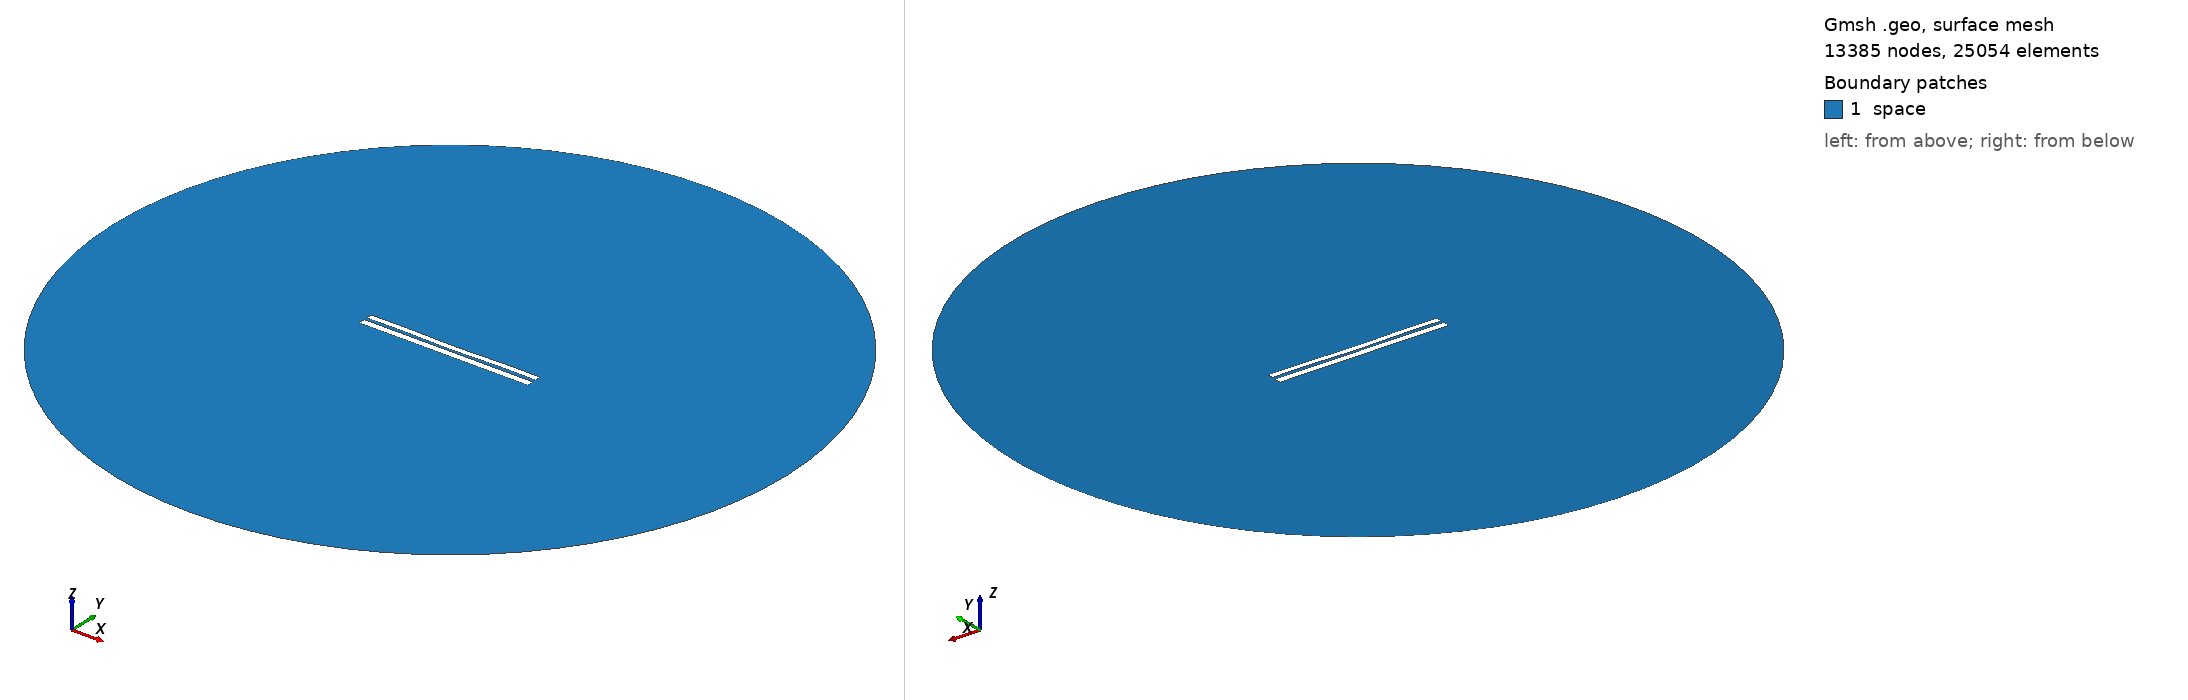

Gmsh geometry script, surface-meshed: 13385 nodes, 25054 surface elements. Boundary patches (legend numbers): 1 space. Left view from above one corner, right view from below the opposite corner. Legend entries are the model's physical surfaces. The drawing asked Gmsh for element sizes between 1% and 20% of the model's largest extent; the script's own settings can give other sizes.

=== 6640.geo (drawn) ===
//---------------------------------------
// Geometry kernel
//---------------------------------------

SetFactory("OpenCASCADE");



//---------------------------------------
// Parameters of the geometry
//---------------------------------------

// Overetch of the upper plate
overetch = 0.25;

// Distance between the plates
distance = 1.5;

// Discretization over the x axis (for the deformation)
nx = 50; 

// Length of the plate
L = 100 - overetch; 

// Number of modes
n = 4; 

// 1st mode coefficient
coeff(1) = 0.07499999999999998;
beta(1) = 0.596864 * 3.1415926535 / L;

// 2nd mode coefficient
coeff(2) = -0.15;
beta(2) = 1.49418 * 3.1415926535 / L;

// 3rd mode coefficient
coeff(3) = 0.0;
beta(3) = 2.50025 * 3.1415926535 / L;

// 4th mode coefficient
coeff(4) = 0.15;
beta(4) = 3.49999 * 3.1415926535 / L;



//---------------------------------------
// Upper plate (deformed rectangle)
//---------------------------------------

// Coordiantes of the upper plate
xmin = -50;
xmax = 50 - overetch;

// Height of the upper plate
yheight = 4 - 2 * overetch;

// Indexes of the points
UpperID[] = {};
LowerID[] = {};
LeftID[] = {};
RightID[] = {};

// Point index
p = 1;

// Horizontal edges
For i In {1:nx}
    x = xmin + (i-1)*(xmax - xmin)/(nx-1);

    y_bottom = distance / 2 + overetch;
    For j In {1:n}
        C = (Cosh(beta(j)*L) + Cos(beta(j)*L)) / (Sinh(beta(j)*L) + Sin(beta(j)*L));
        y_bottom  = y_bottom + coeff(j) * (Cosh(beta(j)*(x+50)) - Cos(beta(j)*(x+50)) - C * (Sinh(beta(j)*(x+50)) - Sin(beta(j)*(x+50))));
    EndFor

    y_top = y_bottom + yheight;

    Point(p) = {x, y_top, 0, 1.0};
    UpperID[i] = p;
    p = p + 1;

    Point(p) = {x, y_bottom, 0, 1.0};
    LowerID[i] = p;
    p = p + 1;
EndFor

// Create point lists
UpperPts[] = {}; LowerPts[] = {};
For i In {1:nx}
  UpperPts[] += {UpperID[i]};
  LowerPts[] += {LowerID[i]};
EndFor

// Build splines
Spline(1) = {UpperPts[]};
Spline(2) = {LowerPts[]};
Line(3) = {LowerPts[nx-1], UpperPts[nx-1]};
Line(4) = {LowerPts[0], UpperPts[0]};

// Build the plane surface
Curve Loop(1) = {2, 3, -1, -4};
Plane Surface(1) = {1};



//---------------------------------------
// Lower plate (rectangle)
//---------------------------------------

// Vertices
Point(1001) = {-50, -1, 0, 1.0};
Point(1002) = { 50, -1, 0, 1.0};
Point(1003) = { 50,  -5, 0, 1.0};
Point(1004) = {-50,  -5, 0, 1.0};

// Edges
Line(5) = {1001, 1002};
Line(6) = {1002, 1003};
Line(7) = {1003, 1004};
Line(8) = {1004, 1001};

// Plane surface
Line Loop(2) = {5, 6, 7, 8};
Plane Surface(2) = {2}; 



//---------------------------------------
// Outer (fictious) boundary
//---------------------------------------

// Points
Point(1005) = {0, 0, 0};       // Center
Point(1006) = {200, 0, 0};     // Start point
Point(1007) = {0, 200, 0};     // 90 degrees
Point(1008) = {-200, 0, 0};    // 180 degrees
Point(1009) = {0, -200, 0};    // 270 degrees

// Circle arcs (each needs start, center, end)
Circle(9) = {1006, 1005, 1007};
Circle(10) = {1007, 1005, 1008};
Circle(11) = {1008, 1005, 1009};
Circle(12) = {1009, 1005, 1006};

// Plane surface for the entire domain
Curve Loop(3) = {9, 10, 11, 12};
Surface(3) = {3};

// Subtract the plates from the whole domain to obtain the actual domain where we want to solve the equations
BooleanDifference{ Surface{3}; Delete; }{ Surface{1}; Surface{2}; Delete; }




//---------------------------------------
// Transfinite Lines/Curves
//---------------------------------------

// Set the number of points on the boundaries
r = 7;

// Plates
Transfinite Curve {1, 2} = 50*r Using Progression 1;
Transfinite Curve {3, 4} = 2*r Using Progression 1;
Transfinite Line {5, 7} = 50*r Using Progression 1;
Transfinite Line {6, 8} = 2*r Using Progression 1;

// Outer boundary
Transfinite Line {9, 10, 11, 12} = 20 Using Progression 1;



//---------------------------------------
// Physical groups
//---------------------------------------                

// Physical curves (boundaries)
Physical Line("force_segment", 10) = {2};
Physical Line("upper_plate", 11) = {1, 3, 4};
Physical Line("lower_plate", 12) = {5, 6, 7, 8};
Physical Line("boundary", 20) = {9, 10, 11, 12};

// Physical Surfaces
Physical Surface("space", 30) = {3};



//---------------------------------------
// 6. Generate the Mesh
//---------------------------------------

// 2D mesh generation
Mesh 2;
